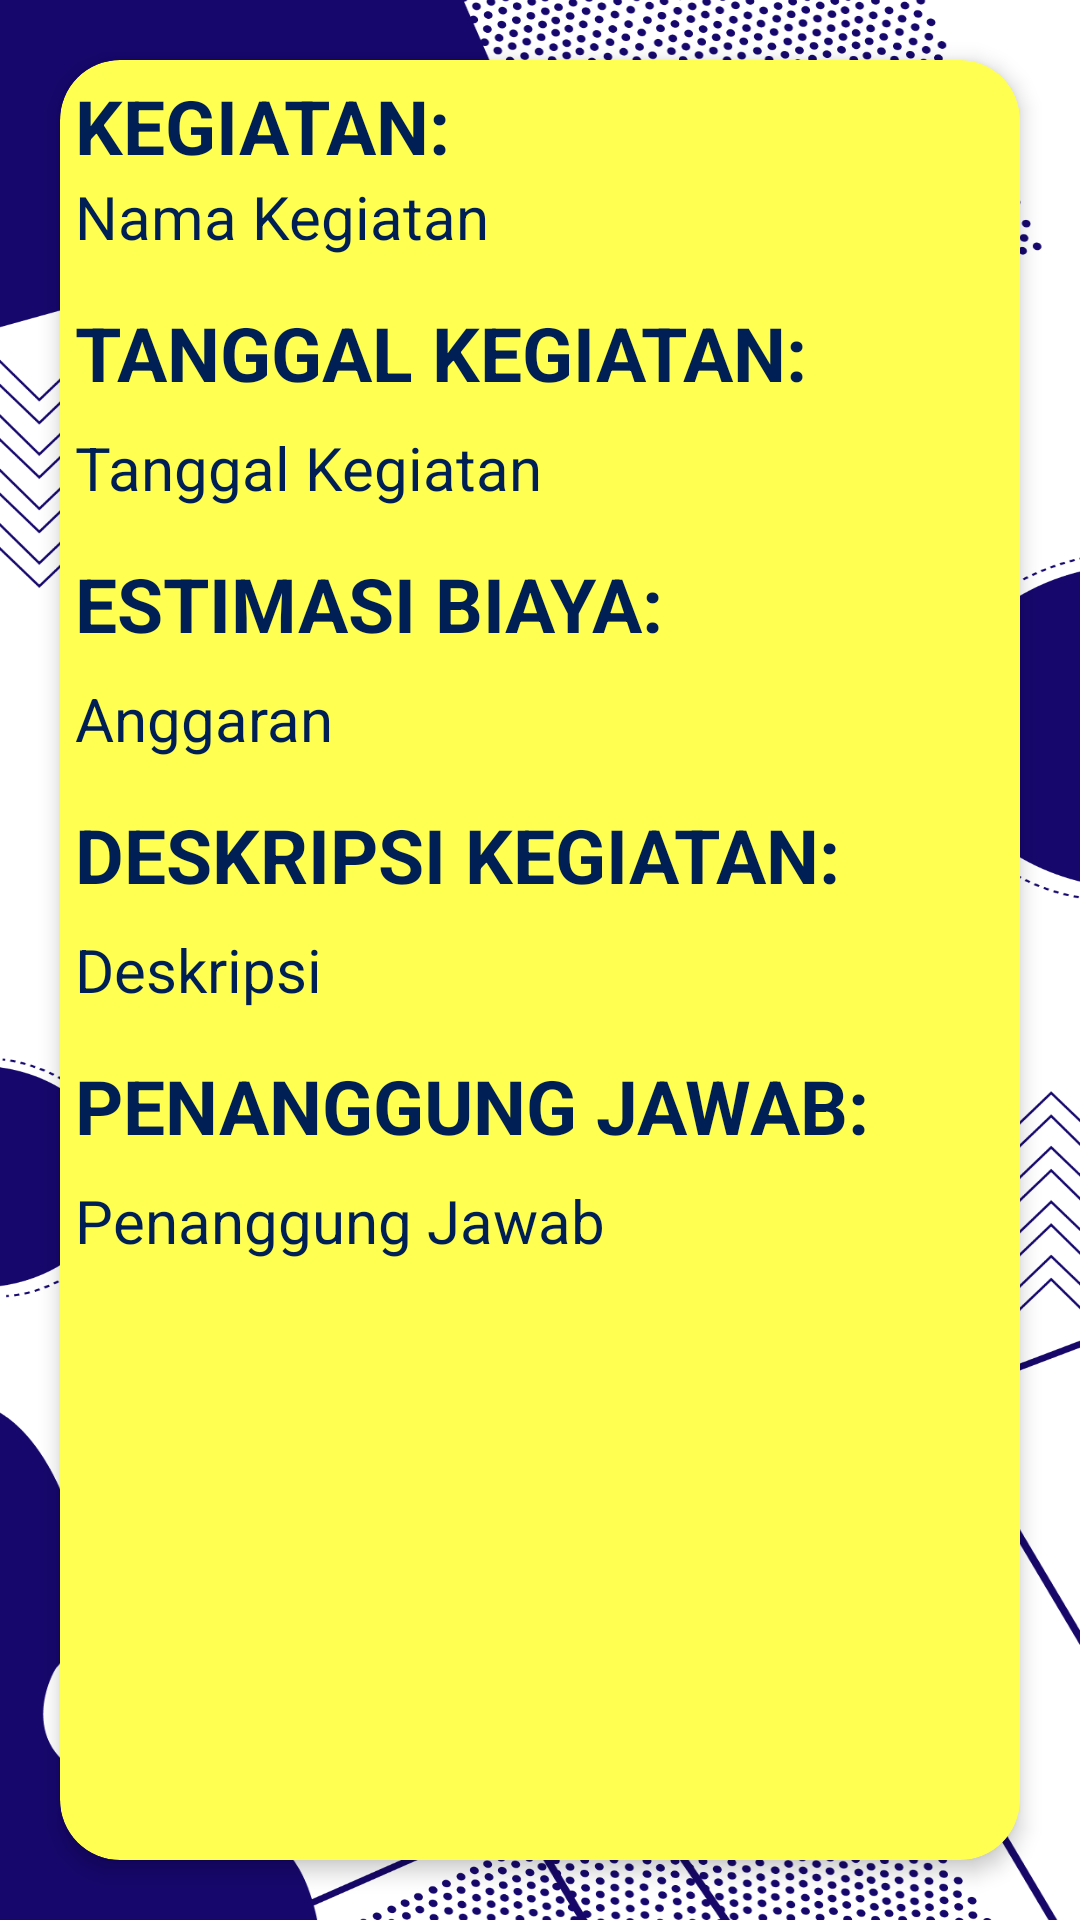

Reconstruct the res/layout file that produces this screen, plus the resources it refers to.
<!-- AndroidManifest.xml: application theme Theme.TOS -->
<!-- res/layout/activity_detail_event.xml -->
<LinearLayout xmlns:android="http://schemas.android.com/apk/res/android"
    android:layout_width="match_parent"
    android:layout_height="match_parent"
    xmlns:tools="http://schemas.android.com/tools"
    android:orientation="vertical"
    xmlns:app="http://schemas.android.com/apk/res-auto"
    tools:context=".DetailEvent"
    android:padding="5dp">

    <androidx.cardview.widget.CardView
        android:layout_width="match_parent"
        android:layout_height="600dp"
        android:layout_margin="15dp"
        app:cardBackgroundColor="@color/kuningmuda"
        app:cardCornerRadius="20dp"
        app:cardElevation="4dp">
        <ScrollView
            android:layout_width="match_parent"
            android:layout_height="match_parent">

            <LinearLayout
                android:layout_width="match_parent"
                android:layout_height="match_parent"
                android:orientation="vertical"
                android:padding="5dp">

                <TextView
                    android:layout_width="wrap_content"
                    android:layout_height="wrap_content"
                    android:text="KEGIATAN:"
                    android:textColor="@color/navy"
                    android:textSize="25dp"
                    android:textStyle="bold" />

                <TextView
                    android:id="@+id/tvNamaLaporan"
                    android:layout_width="wrap_content"
                    android:layout_height="wrap_content"
                    android:text="Nama Kegiatan"
                    android:textColor="@color/navy"
                    android:textSize="20dp" />

                <TextView
                    android:layout_width="wrap_content"
                    android:layout_height="wrap_content"
                    android:text="TANGGAL KEGIATAN:"
                    android:textColor="@color/navy"
                    android:textSize="25dp"
                    android:layout_marginTop="15dp"
                    android:textStyle="bold" />

                <TextView
                    android:id="@+id/tvTanggalKegiatan"
                    android:layout_width="wrap_content"
                    android:layout_height="wrap_content"
                    android:layout_marginTop="8dp"
                    android:text="Tanggal Kegiatan"
                    android:textColor="@color/navy"
                    android:textSize="20dp" />

                <TextView
                    android:layout_width="wrap_content"
                    android:layout_height="wrap_content"
                    android:text="ESTIMASI BIAYA:"
                    android:textColor="@color/navy"
                    android:textSize="25dp"
                    android:layout_marginTop="15dp"
                    android:textStyle="bold" />

                <TextView
                    android:id="@+id/tvAnggaran"
                    android:layout_width="wrap_content"
                    android:layout_height="wrap_content"
                    android:layout_marginTop="8dp"
                    android:text="Anggaran"
                    android:textColor="@color/navy"
                    android:textSize="20dp" />

                <TextView
                    android:layout_width="wrap_content"
                    android:layout_height="wrap_content"
                    android:text="DESKRIPSI KEGIATAN:"
                    android:textColor="@color/navy"
                    android:textSize="25dp"
                    android:layout_marginTop="15dp"
                    android:textStyle="bold" />

                <TextView
                    android:id="@+id/tvDeskripsi"
                    android:layout_width="wrap_content"
                    android:layout_height="wrap_content"
                    android:layout_marginTop="8dp"
                    android:text="Deskripsi"
                    android:textColor="@color/navy"
                    android:textSize="20dp" />

                <TextView
                    android:layout_width="wrap_content"
                    android:layout_height="wrap_content"
                    android:text="PENANGGUNG JAWAB:"
                    android:textColor="@color/navy"
                    android:textSize="25dp"
                    android:layout_marginTop="15dp"
                    android:textStyle="bold" />
                <TextView
                    android:id="@+id/tvPenanggungJawab"
                    android:layout_width="wrap_content"
                    android:layout_height="wrap_content"
                    android:layout_marginTop="8dp"
                    android:text="Penanggung Jawab"
                    android:textColor="@color/navy"
                    android:textSize="20dp" />

            </LinearLayout>
        </ScrollView>
    </androidx.cardview.widget.CardView>


    <LinearLayout
        android:layout_width="match_parent"
        android:layout_height="match_parent"
        android:layout_gravity="center"
        android:orientation="horizontal">

        <Button
            android:id="@+id/butediteve"
            android:layout_width="wrap_content"
            android:layout_height="wrap_content"
            android:textColor="@color/navy"
            android:background="@drawable/cusbut"
            android:text="EDIT"
            android:layout_marginStart="100dp"
            android:textStyle="bold"
            android:layout_margin="5dp"/>

        <Button
            android:id="@+id/buthpseve"
            android:layout_width="wrap_content"
            android:layout_height="wrap_content"
            android:textColor="@color/marun"
            android:background="@drawable/cusbut"
            android:text="HAPUS"
            android:textStyle="bold"
            android:layout_margin="5dp"/>


    </LinearLayout>
</LinearLayout>
<!-- resources referenced by this layout -->
<resources>
  <color name="kuningmuda">#ffff52 </color>
  <color name="marun">#A4161A  </color>
  <color name="navy">#001F54  </color>
  <!-- drawable cusbut (drawable) -->
  <?xml version="1.0" encoding="utf-8"?>
  <shape xmlns:android="http://schemas.android.com/apk/res/android"
      android:shape="rectangle">
  
      <gradient
          android:startColor="@color/goldenkuning"
          android:endColor="@color/brightkuning"
          android:type="linear"/>
      <corners android:radius="45dp"/>
      <stroke android:color="@color/black"
          android:width="2dp"/>
  </shape>
  <style name="Theme.TOS" parent="Base.Theme.TOS">
          <item name="windowActionBar">false</item>
          <item name="windowNoTitle">true</item>
          <item name="android:windowFullscreen">true</item>/&gt;
      </style>
  <color name="goldenkuning">#FFD700</color>
  <color name="brightkuning">#FFF200 </color>
  <color name="black">#FF000000</color>
  <style name="Base.Theme.TOS" parent="Theme.AppCompat.Light.DarkActionBar">
          
          
          <item name="android:windowBackground">@drawable/bg</item>
      </style>
  <!-- drawable bg: png bitmap (drawable, 258535 bytes) -->
</resources>
